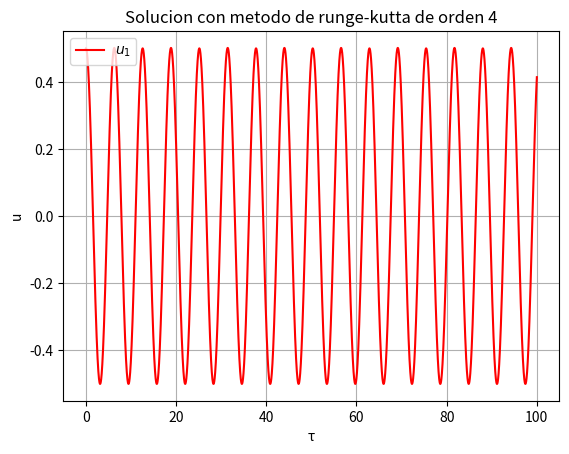

This chart was generated by the following Python code:
import math
import pandas as pd
import matplotlib.pyplot as plt

# funcion que evalua el sistema de ecuaciones con los siguientes parametros: ε = 0.2, λ = 0.1, Ω=0.5 (Parametros similares a los de la figura 4b del articulo)
def F(t, u1, u2):
  LAMBDA = 0.1
  EPSILON = 0.2
  OMEGA = 0.5
  return (u2,-(1+EPSILON*LAMBDA*OMEGA**2*math.cos(OMEGA*t))*(u1-(EPSILON**2*u1**3)/6))

def rungeKutta4(w0, v0, a, b, n: int, f = F):
    """
    Aproxima la solución de la EDO: w' = F(t, W)

    Parámetros:
      - f: función que define la EDO, F(t, W). Esta funcion debe retornar una tupla con los valores de evaluar en el primer y segundo sistema de ecuaciones (w,v)
      - w0: primera condicion inicial
      - v0: segunda condicion inicial
      - a: tiempo inicial
      - b: tiempo final
      - n: número de pasos

    Retorna:
      - lista de aproximaciones para w en cada paso.
    """
    h = (b - a) / n
    t = [a]  # Lista con los tiempos t_i
    w = [w0]  # Lista con las aproximaciones w_i
    v = [v0]  # Lista con las aproximaciones v_i

    for i in range(0, n):
        t_i = a + h * i

        # Calculo de los k_i para la primera y segunda ecuacion del sistema de ecuaciones:
        kw_1 = h * f(t_i, w[i], v[i])[0]
        kv_1 = h * f(t_i, w[i], v[i])[1]
        kw_2 = h * f(t_i + h / 2, w[i] + kw_1 / 2, v[i] + kv_1 / 2)[0]
        kv_2 = h * f(t_i + h / 2, w[i] + kw_1 / 2, v[i] + kv_1 / 2)[1]
        kw_3 = h * f(t_i + h / 2, w[i] + kw_2 / 2, v[i] + kv_2 / 2)[0]
        kv_3 = h * f(t_i + h / 2, w[i] + kw_2 / 2, v[i] + kv_2 / 2)[1]
        kv_4 = h * f(t_i + h, w[i] + kw_3, v[i] + kv_3)[1]
        kw_4 = h * f(t_i + h, w[i] + kw_3, v[i] + kv_3)[0]

        # Agregar w_(i+1) y v_(i+1) a la lista de aproximaciones:
        t.append(t_i + h)
        w.append(w[i] + (kw_1 + 2 * kw_2 + 2 * kw_3 + kw_4) / 6)
        v.append(v[i] + (kv_1 + 2 * kv_2 + 2 * kv_3 + kv_4) / 6)

    return t, w, v

if __name__ == '__main__':
    t, w, v = rungeKutta4(0.5, 0, 0, 100, 10000)
    df = pd.DataFrame({'τ':t, 'u_1':w}).set_index('τ')
    print(df)
    plt.plot(df.index,df, label = '$u_1$', color = 'red') # Ingresar un dataframe df con los valores a graficar, en el indice del dataframe estan los t_i
    plt.legend(loc='upper left') # para hacer que el label salga en la esquina superior izquierda
    plt.title('Solucion con metodo de runge-kutta de orden 4')
    plt.xlabel('τ')
    plt.ylabel('u')
    plt.grid(True)
    plt.show()